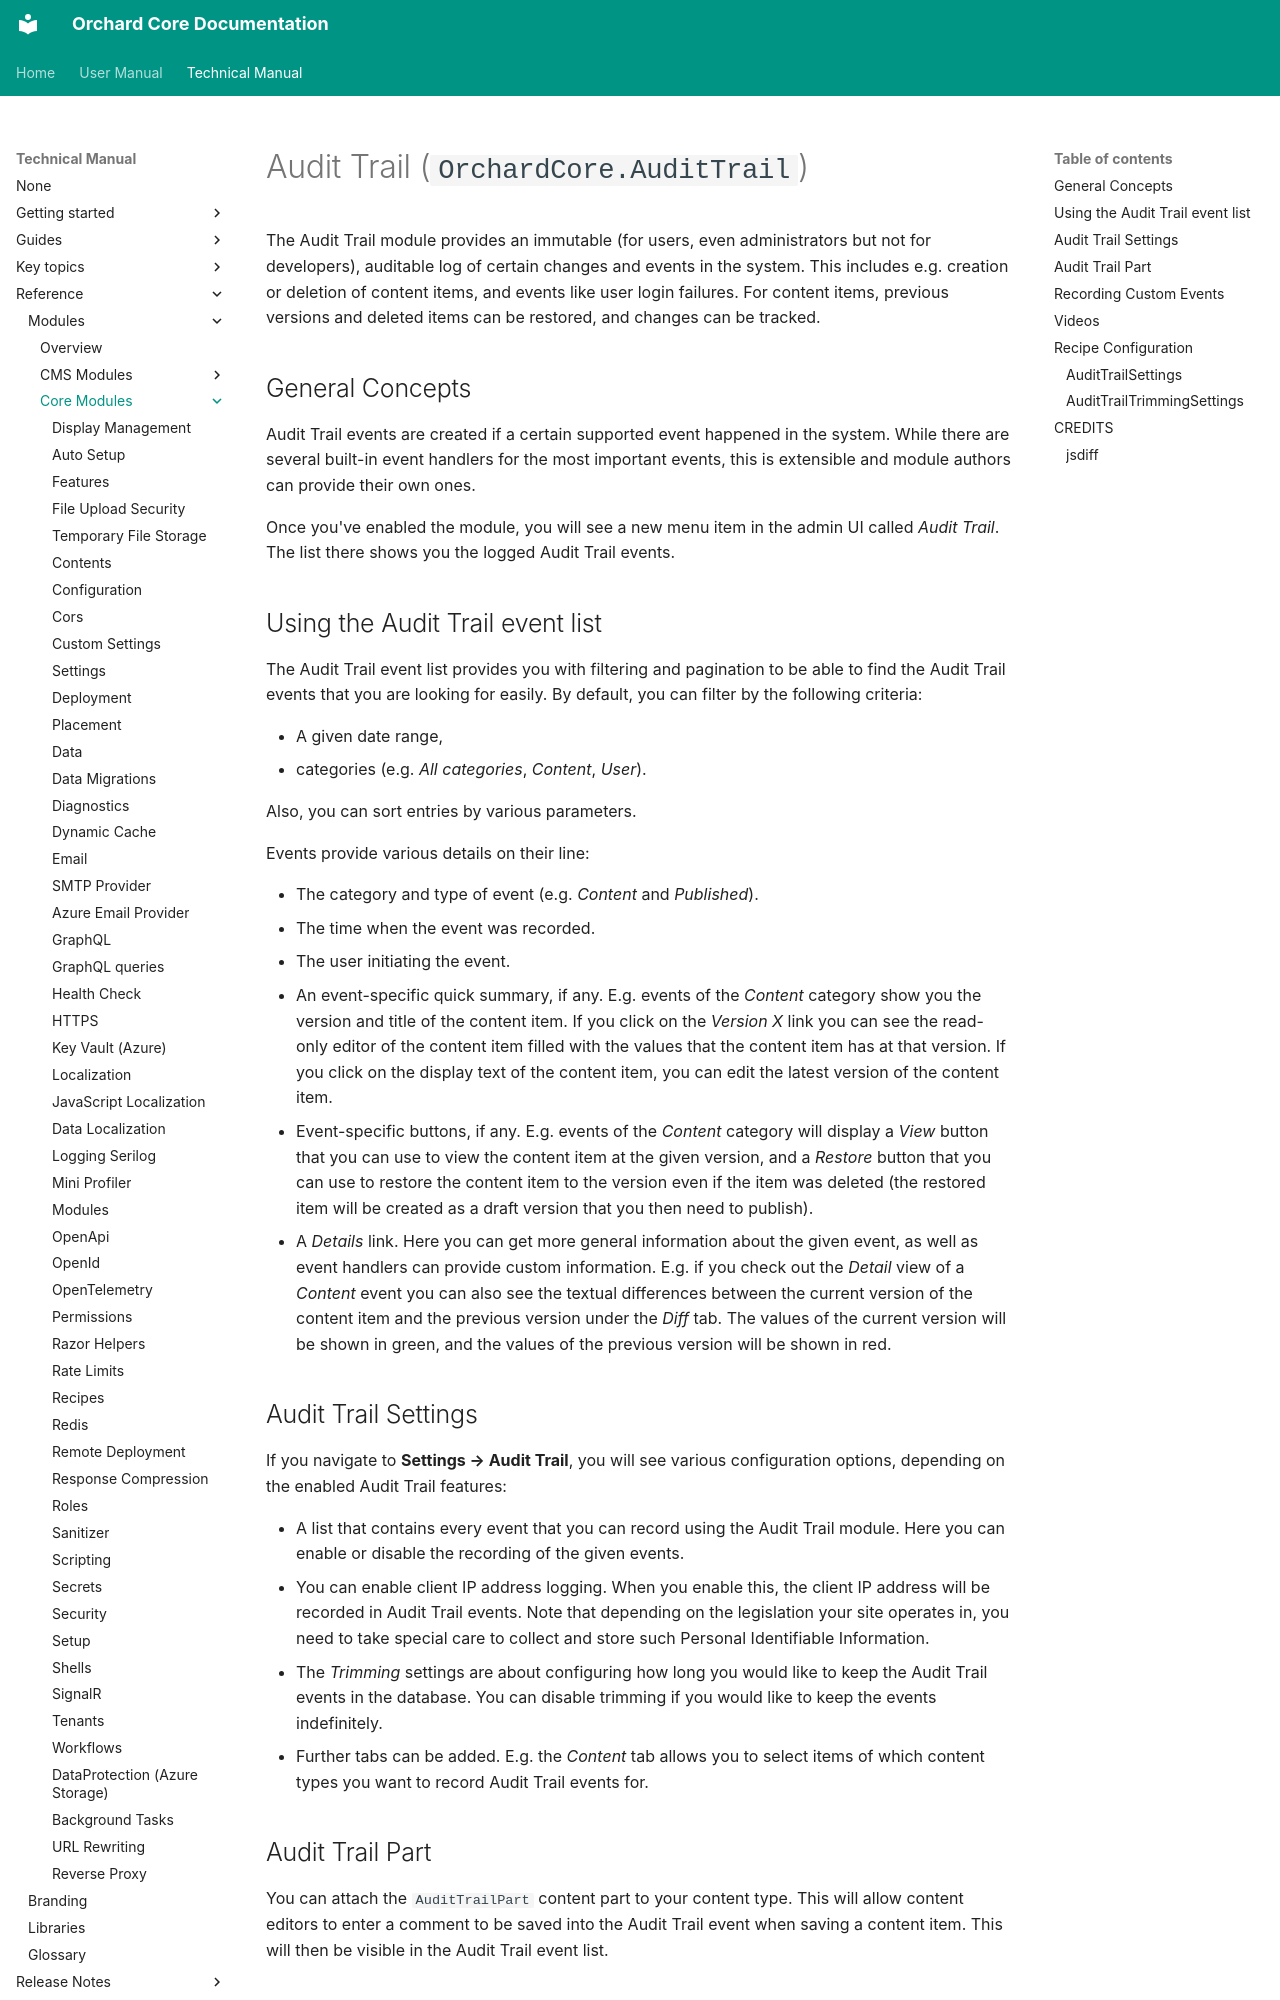

repository: OrchardCMS/OrchardCore · page: reference/modules/AuditTrail/index.html · generator: mkdocs

# Audit Trail (`OrchardCore.AuditTrail`)

The Audit Trail module provides an immutable (for users, even administrators but not for developers), auditable log of certain changes and events in the system. This includes e.g. creation or deletion of content items, and events like user login failures. For content items, previous versions and deleted items can be restored, and changes can be tracked.

## General Concepts

Audit Trail events are created if a certain supported event happened in the system. While there are several built-in event handlers for the most important events, this is extensible and module authors can provide their own ones.

Once you've enabled the module, you will see a new menu item in the admin UI called *Audit Trail*. The list there shows you the logged Audit Trail events.

## Using the Audit Trail event list

The Audit Trail event list provides you with filtering and pagination to be able to find the Audit Trail events that you are looking for easily. By default, you can filter by the following criteria:

- A given date range,
- categories (e.g. *All categories*, *Content*, *User*).

Also, you can sort entries by various parameters.

Events provide various details on their line:

- The category and type of event (e.g. *Content* and *Published*).
- The time when the event was recorded.
- The user initiating the event.
- An event-specific quick summary, if any. E.g. events of the *Content* category show you the version and title of the content item. If you click on the *Version X* link you can see the read-only editor of the content item filled with the values that the content item has at that version. If you click on the display text of the content item, you can edit the latest version of the content item.
- Event-specific buttons, if any. E.g. events of the *Content* category will display a *View* button that you can use to view the content item at the given version, and a *Restore* button that you can use to restore the content item to the version even if the item was deleted (the restored item will be created as a draft version that you then need to publish).
- A *Details* link. Here you can get more general information about the given event, as well as event handlers can provide custom information. E.g. if you check out the *Detail* view of a *Content* event you can also see the textual differences between the current version of the content item and the previous version under the *Diff* tab. The values of the current version will be shown in green, and the values of the previous version will be shown in red.
